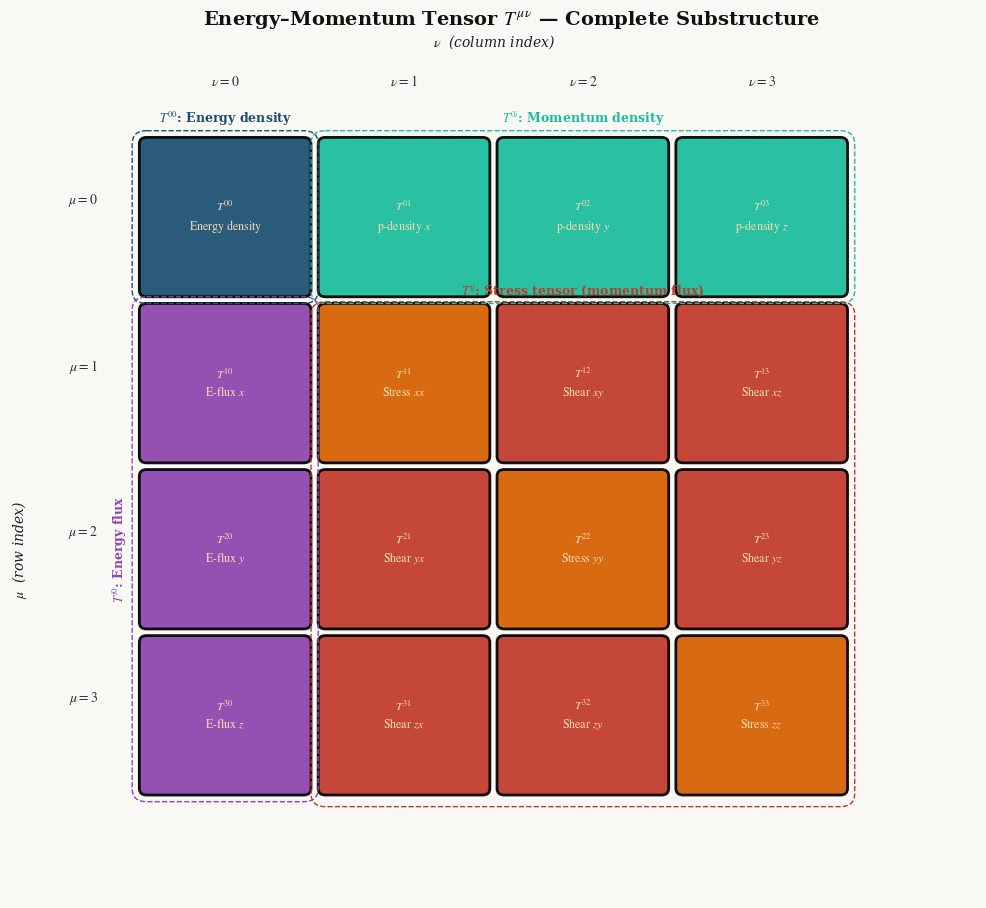

Source code (Python): (Note: this script raises an exception after producing the figure.)
"""
Energy-Momentum Tensor T^{mu nu} — Publication-quality visualization
"""
import numpy as np
import matplotlib.pyplot as plt
import matplotlib.patches as mpatches
from matplotlib.patches import FancyBboxPatch
import matplotlib.gridspec as gridspec

plt.rcParams.update({
    'font.family': 'serif',
    'mathtext.fontset': 'stix',
    'font.size': 11,
    'figure.dpi': 180,
})

BG  = '#F9F8F4'
C00 = '#1B4F72'
C0I = '#1ABC9C'
CI0 = '#8E44AD'
CIJ = '#C0392B'
CID = "#D66000"

rows = [r'$\mu=0$', r'$\mu=1$', r'$\mu=2$', r'$\mu=3$']
cols = [r'$\nu=0$', r'$\nu=1$', r'$\nu=2$', r'$\nu=3$']

# Updated cell labels with line breaks and \text{} for upright roman font
cell_labels = [
    [r'$T^{00}$' + '\n' + r'$\text{Energy density}$',
     r'$T^{01}$' + '\n' + r'$\text{p-density } x$',
     r'$T^{02}$' + '\n' + r'$\text{p-density } y$',
     r'$T^{03}$' + '\n' + r'$\text{p-density } z$'],
    
    [r'$T^{10}$' + '\n' + r'$\text{E-flux } x$',
     r'$T^{11}$' + '\n' + r'$\text{Stress } xx$',
     r'$T^{12}$' + '\n' + r'$\text{Shear } xy$',
     r'$T^{13}$' + '\n' + r'$\text{Shear } xz$'],
    
    [r'$T^{20}$' + '\n' + r'$\text{E-flux } y$',
     r'$T^{21}$' + '\n' + r'$\text{Shear } yx$',
     r'$T^{22}$' + '\n' + r'$\text{Stress } yy$',
     r'$T^{23}$' + '\n' + r'$\text{Shear } yz$'],
    
    [r'$T^{30}$' + '\n' + r'$\text{E-flux } z$',
     r'$T^{31}$' + '\n' + r'$\text{Shear } zx$',
     r'$T^{32}$' + '\n' + r'$\text{Shear } zy$',
     r'$T^{33}$' + '\n' + r'$\text{Stress } zz$'],
]

block_colors = [
    [C00, C0I, C0I, C0I],
    [CI0, CID, CIJ, CIJ],
    [CI0, CIJ, CID, CIJ],
    [CI0, CIJ, CIJ, CID],
]

# Create a single plot with a more square aspect ratio
fig, ax = plt.subplots(figsize=(12, 11), facecolor=BG)
ax.set_facecolor(BG)



# ── MATRIX PANEL ─────────────────────────────────────────────────────────────
ax.set_xlim(-0.5, 4.7)
ax.set_ylim(-0.5, 4.6)
ax.invert_yaxis()
ax.axis('off')

N = 4
cw, ch = 0.88, 0.88
for i in range(N):
    for j in range(N):
        x, y = j + 0.06, i + 0.06
        rect = FancyBboxPatch((x, y), cw, ch,
                              boxstyle='round,pad=0.04',
                              facecolor=block_colors[i][j],
                              edgecolor='black', linewidth=2.0,
                              alpha=0.93, zorder=2)
        ax.add_patch(rect)
        ax.text(x + cw/2, y + ch/2, cell_labels[i][j],
                ha='center', va='center', fontsize=8.6,
                color='wheat', fontweight='bold',
                multialignment='center', zorder=3, linespacing=1.35)

def bracket_box(ax, x0, y0, w, h, lbl, col, lblpos='top'):
    r = FancyBboxPatch((x0, y0), w, h,
                       boxstyle='round,pad=0.08',
                       facecolor='none', edgecolor=col,
                       linewidth=1, linestyle='--', zorder=4)
    ax.add_patch(r)
    if lblpos == 'top':
        ax.text(x0+w/2, y0-0.10, lbl, ha='center', va='bottom',
                fontsize=9, color=col, fontweight='bold')
    elif lblpos == 'left':
        ax.text(x0-0.1, y0+h/2, lbl, ha='right', va='center',
                fontsize=9, color=col, fontweight='bold', rotation=90)

bracket_box(ax, 0.06, 0.06, 0.88, 0.88, r'$T^{00}$: Energy density', C00)
bracket_box(ax, 1.06, 0.06, 2.88, 0.88, r'$T^{0i}$: Momentum density ', C0I)
bracket_box(ax, 0.06, 1.06, 0.88, 2.88, r'$T^{i0}$: Energy flux', CI0, 'left')
bracket_box(ax, 1.06, 1.09, 2.88, 2.88,
            r'$T^{ij}$: Stress tensor (momentum flux)', CIJ)

for i, lbl in enumerate(rows):
    ax.text(-0.21, i+0.40, lbl, ha='right', va='center',
            fontsize=10, color='#333', fontweight='bold')
for j, lbl in enumerate(cols):
    ax.text(j+0.50, -0.27, lbl, ha='center', va='bottom',
            fontsize=10, color='#333', fontweight='bold')

ax.text(2.0, -0.50, r'$\nu$  (column index)', ha='center', va='bottom',
        fontsize=10, color='#222', style='italic')
ax.text(-0.65, 2.5, r'$\mu$  (row index)', ha='center', va='center',
        fontsize=10, color='#222', style='italic', rotation=90)

ax.set_title(r'Energy–Momentum Tensor $T^{\mu\nu}$ — Complete Substructure',
             fontsize=14, fontweight='bold', color='#111', pad=18)

import os
os.makedirs('/home/claude/Thesis_Plots', exist_ok=True)
out = '/home/claude/Thesis_Plots/Energy_Momentum_Tensor.png'
plt.savefig(out, dpi=200, bbox_inches='tight', facecolor=BG)
print("Saved:", out)
plt.show()
